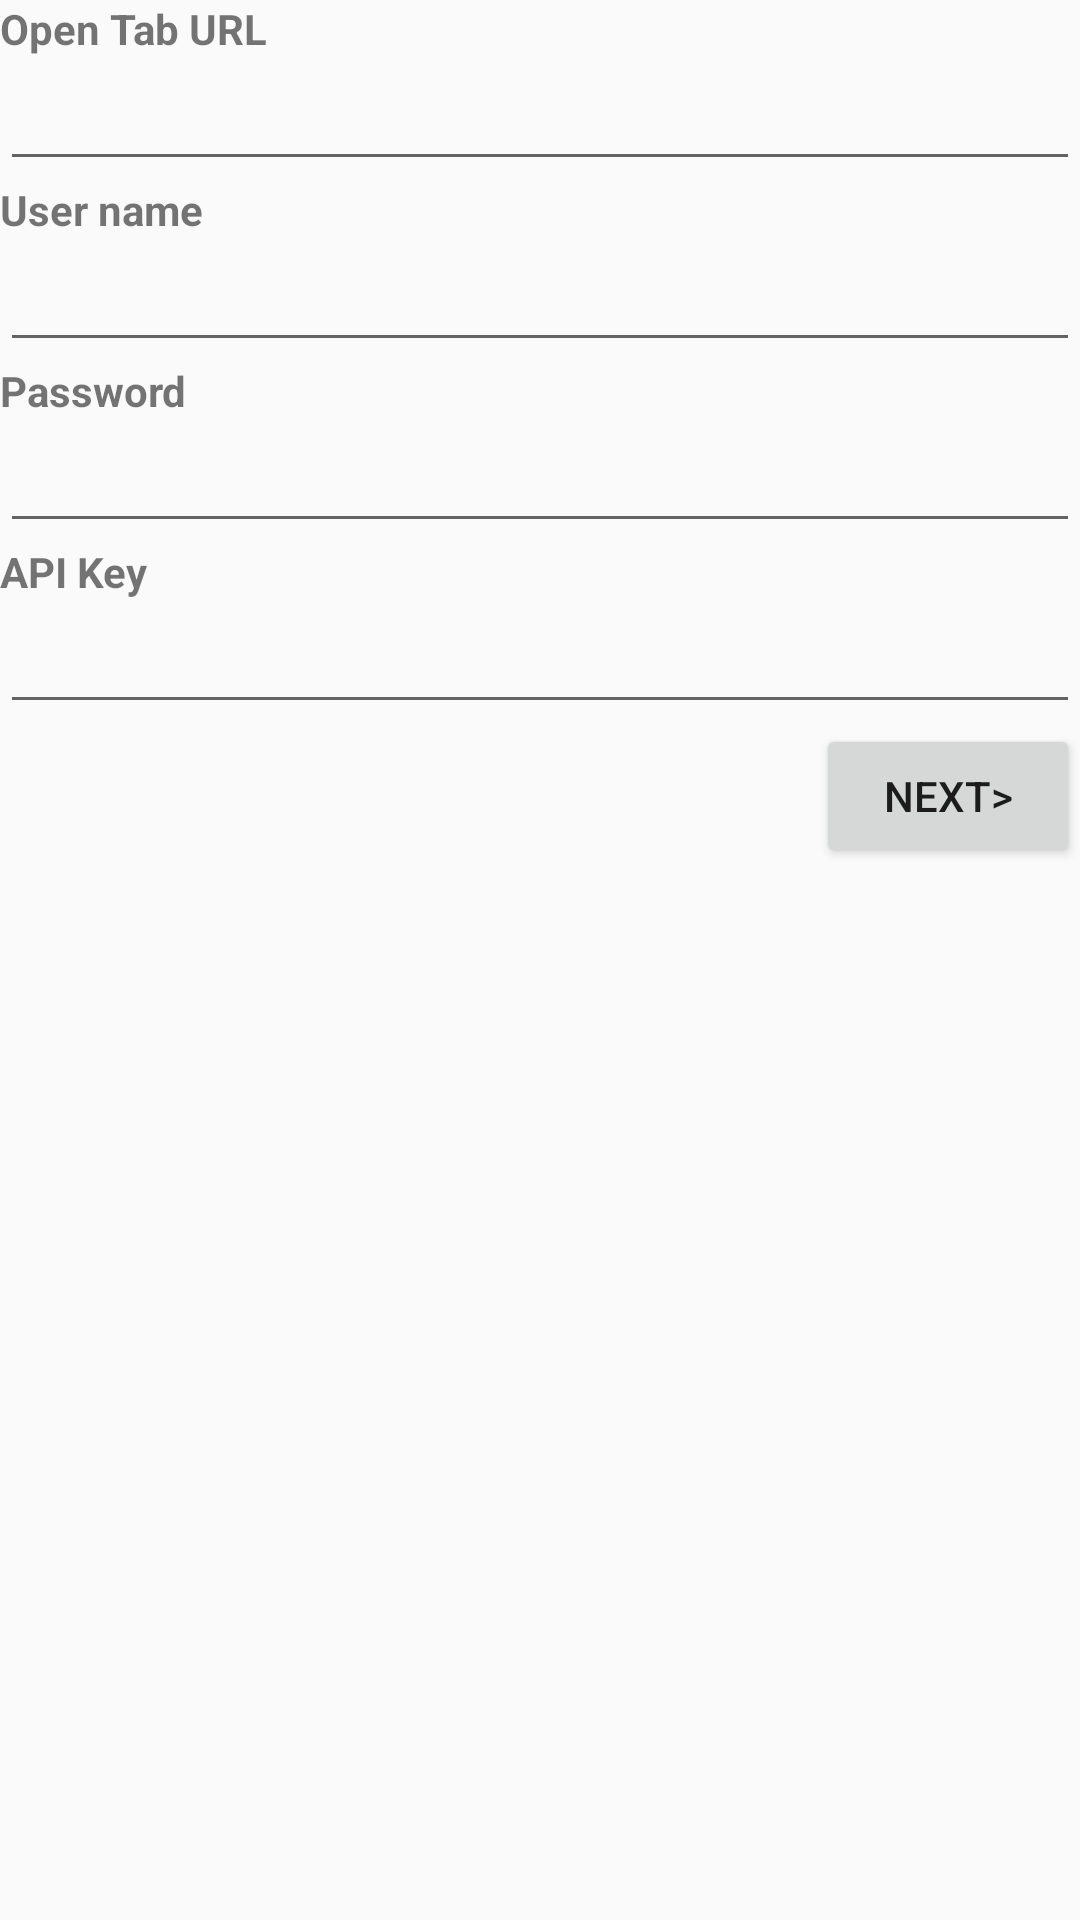

Produce the Android XML layout that renders to this screen, including the resource entries it uses.
<!-- AndroidManifest.xml: application theme AppTheme -->
<!-- res/layout/settingsscreen_layout.xml -->
<?xml version="1.0" encoding="utf-8"?>
<RelativeLayout
    android:id="@+id/setsLay"
    xmlns:android="http://schemas.android.com/apk/res/android"
    android:layout_width="match_parent"
    android:layout_height="match_parent"
    android:background="@drawable/settings_background"
    android:orientation="horizontal"
    >

    <TextView
        android:id="@+id/OpenTabURL"
        android:layout_width="match_parent"
        android:layout_height="wrap_content"
        android:textStyle="bold"
        android:text="@string/OpenTabUrl" />

    <EditText
        android:id="@+id/tabURL"
        android:layout_width="match_parent"
        android:layout_height="wrap_content"
        android:layout_below="@id/OpenTabURL"
        android:maxLines="1"/>

    <TextView
        android:id="@+id/UserName"
        android:layout_width="match_parent"
        android:layout_height="wrap_content"
        android:layout_below="@id/tabURL"
        android:textStyle="bold"
        android:text="@string/user_name" />

    <EditText
        android:id="@+id/userName"
        android:layout_width="match_parent"
        android:layout_height="wrap_content"
        android:layout_below="@id/UserName"
        android:maxLines="1"/>

    <TextView
        android:id="@+id/Password"
        android:layout_width="match_parent"
        android:layout_height="wrap_content"
        android:layout_below="@id/userName"
        android:textStyle="bold"
        android:text="@string/password" />

    <EditText
        android:id="@+id/passwordField"
        android:layout_width="match_parent"
        android:layout_height="wrap_content"
        android:layout_below="@id/Password"
        android:maxLines="1"/>

    <TextView
        android:id="@+id/APIKey"
        android:layout_width="match_parent"
        android:layout_height="wrap_content"
        android:layout_below="@id/passwordField"
        android:textStyle="bold"
        android:text="@string/api_key" />

    <EditText
        android:id="@+id/APIKeyField"
        android:layout_width="match_parent"
        android:layout_height="wrap_content"
        android:layout_below="@id/APIKey"
        android:maxLines="1"/>

    <Button
        android:id="@+id/Next"
        android:layout_width="wrap_content"
        android:layout_height="wrap_content"
        android:layout_alignParentEnd="true"
        android:layout_below="@+id/APIKeyField"
        android:layout_marginStart="10dip"
        android:onClick="checkUserEnteredData"
        android:text="@string/next" />

    <ImageView
        android:id="@+id/loadingImg"
        android:layout_width="302dp"
        android:layout_height="176dp"
        android:layout_alignParentTop="true"
        android:layout_centerHorizontal="true"
        android:layout_marginTop="97dp" />

    <TextView
        android:id="@+id/loadingtext"
        android:layout_width="123dp"
        android:layout_height="44dp"
        android:layout_alignParentStart="true"
        android:layout_below="@+id/loadingImg"
        android:layout_marginStart="425dp" />

</RelativeLayout>
<!-- resources referenced by this layout -->
<resources>
  <string name="OpenTabUrl">Open Tab URL</string>
  <string name="api_key">API Key</string>
  <string name="next">Next&gt;</string>
  <string name="password">Password</string>
  <string name="user_name">User name</string>
  <style name="AppTheme" parent="Theme.AppCompat.Light.DarkActionBar">
          <item name="colorPrimary">@color/colorPrimary</item>
          <item name="colorPrimaryDark">@color/colorPrimaryDark</item>
          <item name="colorAccent">@color/colorAccent</item>
      </style>
  <color name="colorPrimary">#039BE5</color>
  <color name="colorPrimaryDark">#000000</color>
  <color name="colorAccent">#FFA000</color>
</resources>
